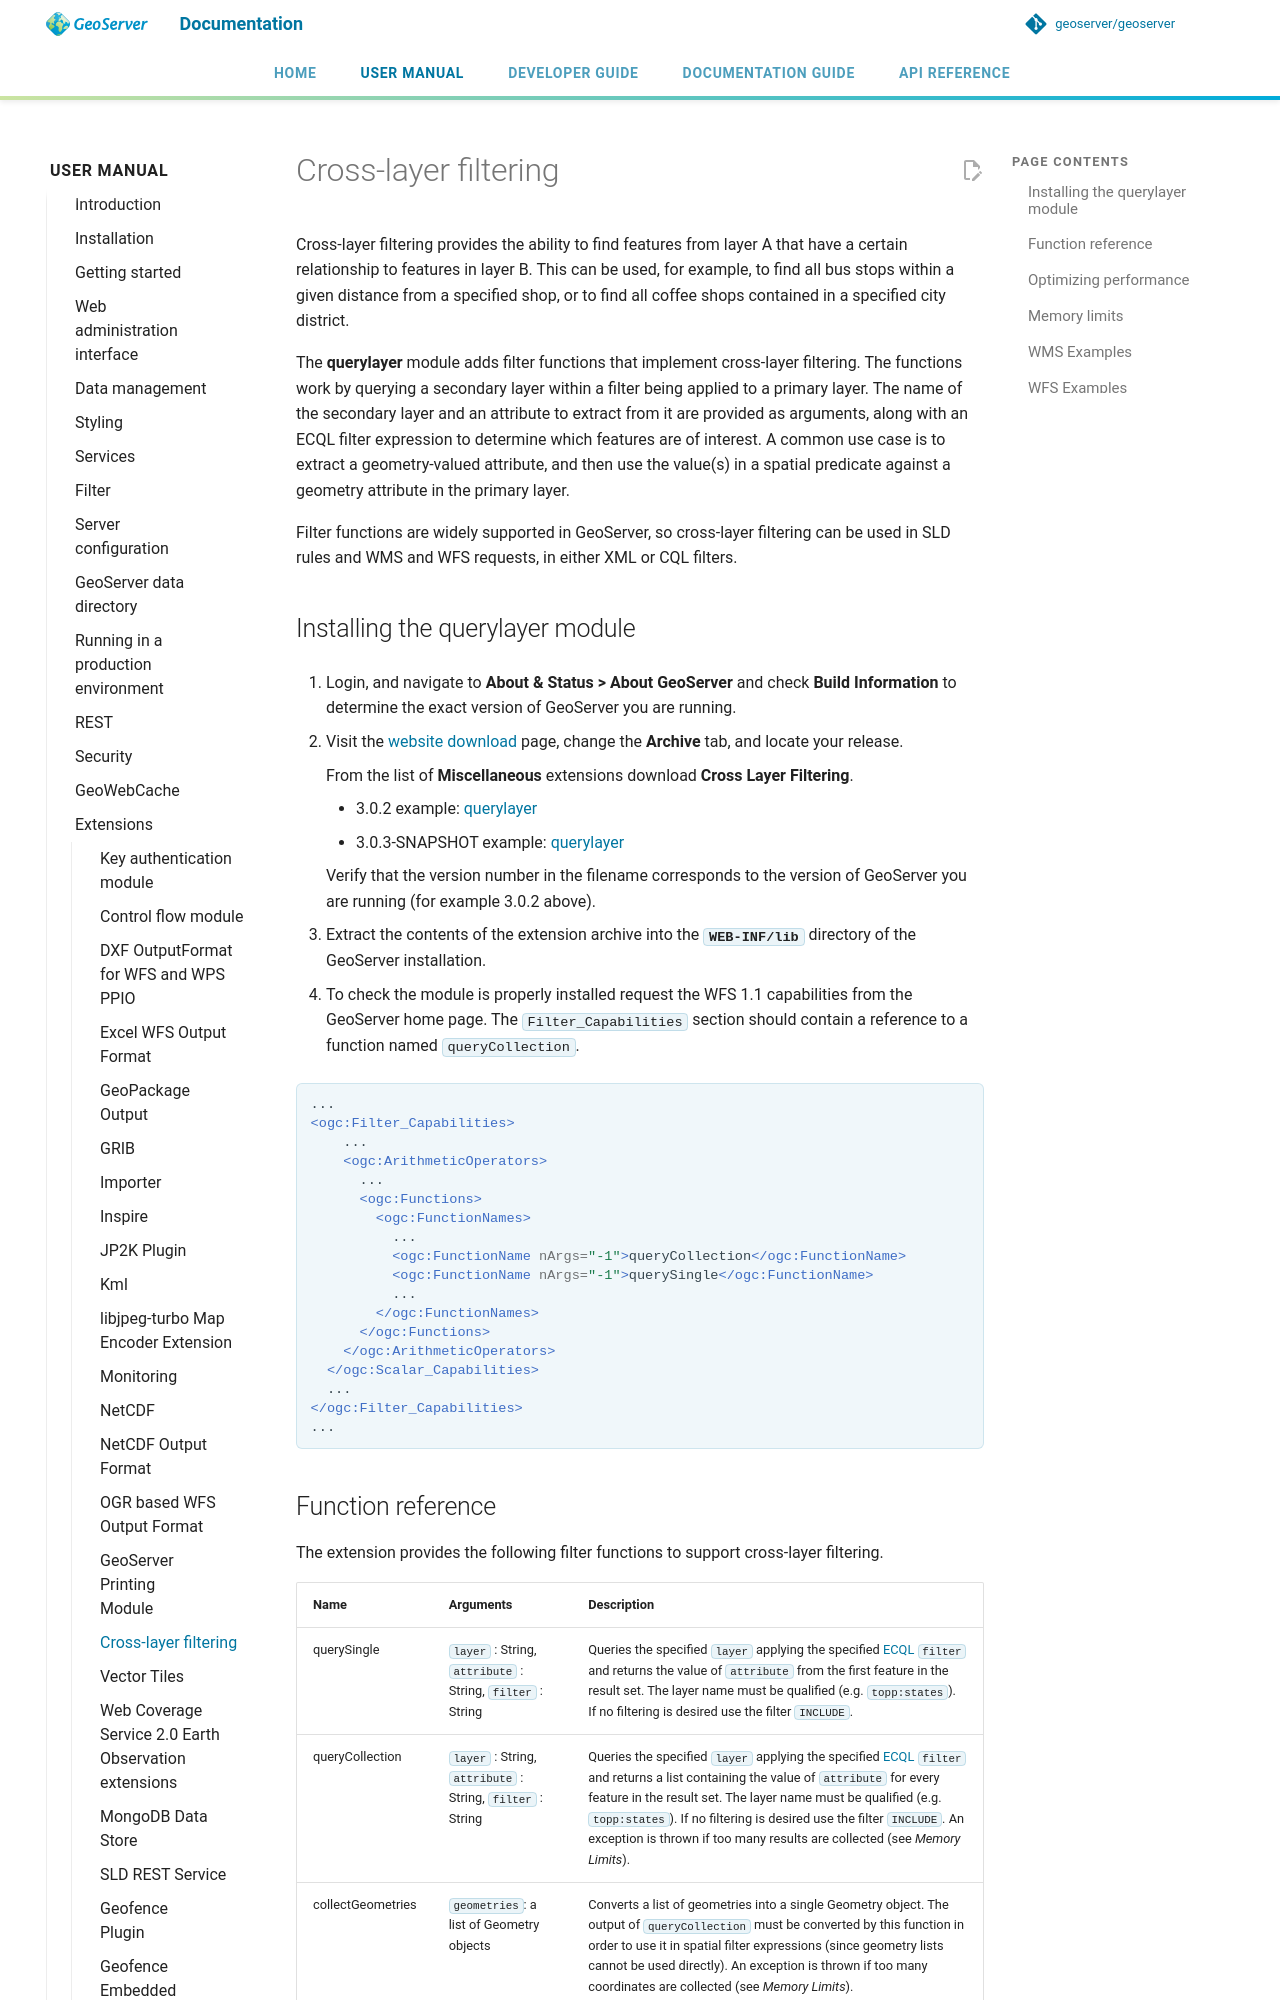

repository: geoserver/geoserver · page: 3.0.x/en/user/extensions/querylayer/index.html · generator: mkdocs

---
render_macros: true
---


# Cross-layer filtering

Cross-layer filtering provides the ability to find features from layer A that have a certain relationship to features in layer B. This can be used, for example, to find all bus stops within a given distance from a specified shop, or to find all coffee shops contained in a specified city district.

The **querylayer** module adds filter functions that implement cross-layer filtering. The functions work by querying a secondary layer within a filter being applied to a primary layer. The name of the secondary layer and an attribute to extract from it are provided as arguments, along with an ECQL filter expression to determine which features are of interest. A common use case is to extract a geometry-valued attribute, and then use the value(s) in a spatial predicate against a geometry attribute in the primary layer.

Filter functions are widely supported in GeoServer, so cross-layer filtering can be used in SLD rules and WMS and WFS requests, in either XML or CQL filters.

## Installing the querylayer module

1.  Login, and navigate to **About & Status > About GeoServer** and check **Build Information** to determine the exact version of GeoServer you are running.

2.  Visit the [website download](https://geoserver.org/download) page, change the **Archive** tab, and locate your release.

    From the list of **Miscellaneous** extensions download **Cross Layer Filtering**.

    - {{ release }} example: [querylayer](https://sourceforge.net/projects/geoserver/files/GeoServer/{{ release }}/extensions/geoserver-{{ release }}-querylayer-plugin.zip)
    - {{ snapshot }} example: [querylayer]({{ nightly_extension }}querylayer-plugin.zip)

    Verify that the version number in the filename corresponds to the version of GeoServer you are running (for example {{ release }} above).

3.  Extract the contents of the extension archive into the **`WEB-INF/lib`** directory of the GeoServer installation.

4.  To check the module is properly installed request the WFS 1.1 capabilities from the GeoServer home page. The `Filter_Capabilities` section should contain a reference to a function named `queryCollection`.

```xml
...
<ogc:Filter_Capabilities>
    ...
    <ogc:ArithmeticOperators>
      ...
      <ogc:Functions>
        <ogc:FunctionNames>
          ...
          <ogc:FunctionName nArgs="-1">queryCollection</ogc:FunctionName>
          <ogc:FunctionName nArgs="-1">querySingle</ogc:FunctionName>
          ...
        </ogc:FunctionNames>
      </ogc:Functions>
    </ogc:ArithmeticOperators>
  </ogc:Scalar_Capabilities>
  ...
</ogc:Filter_Capabilities>
...
```
